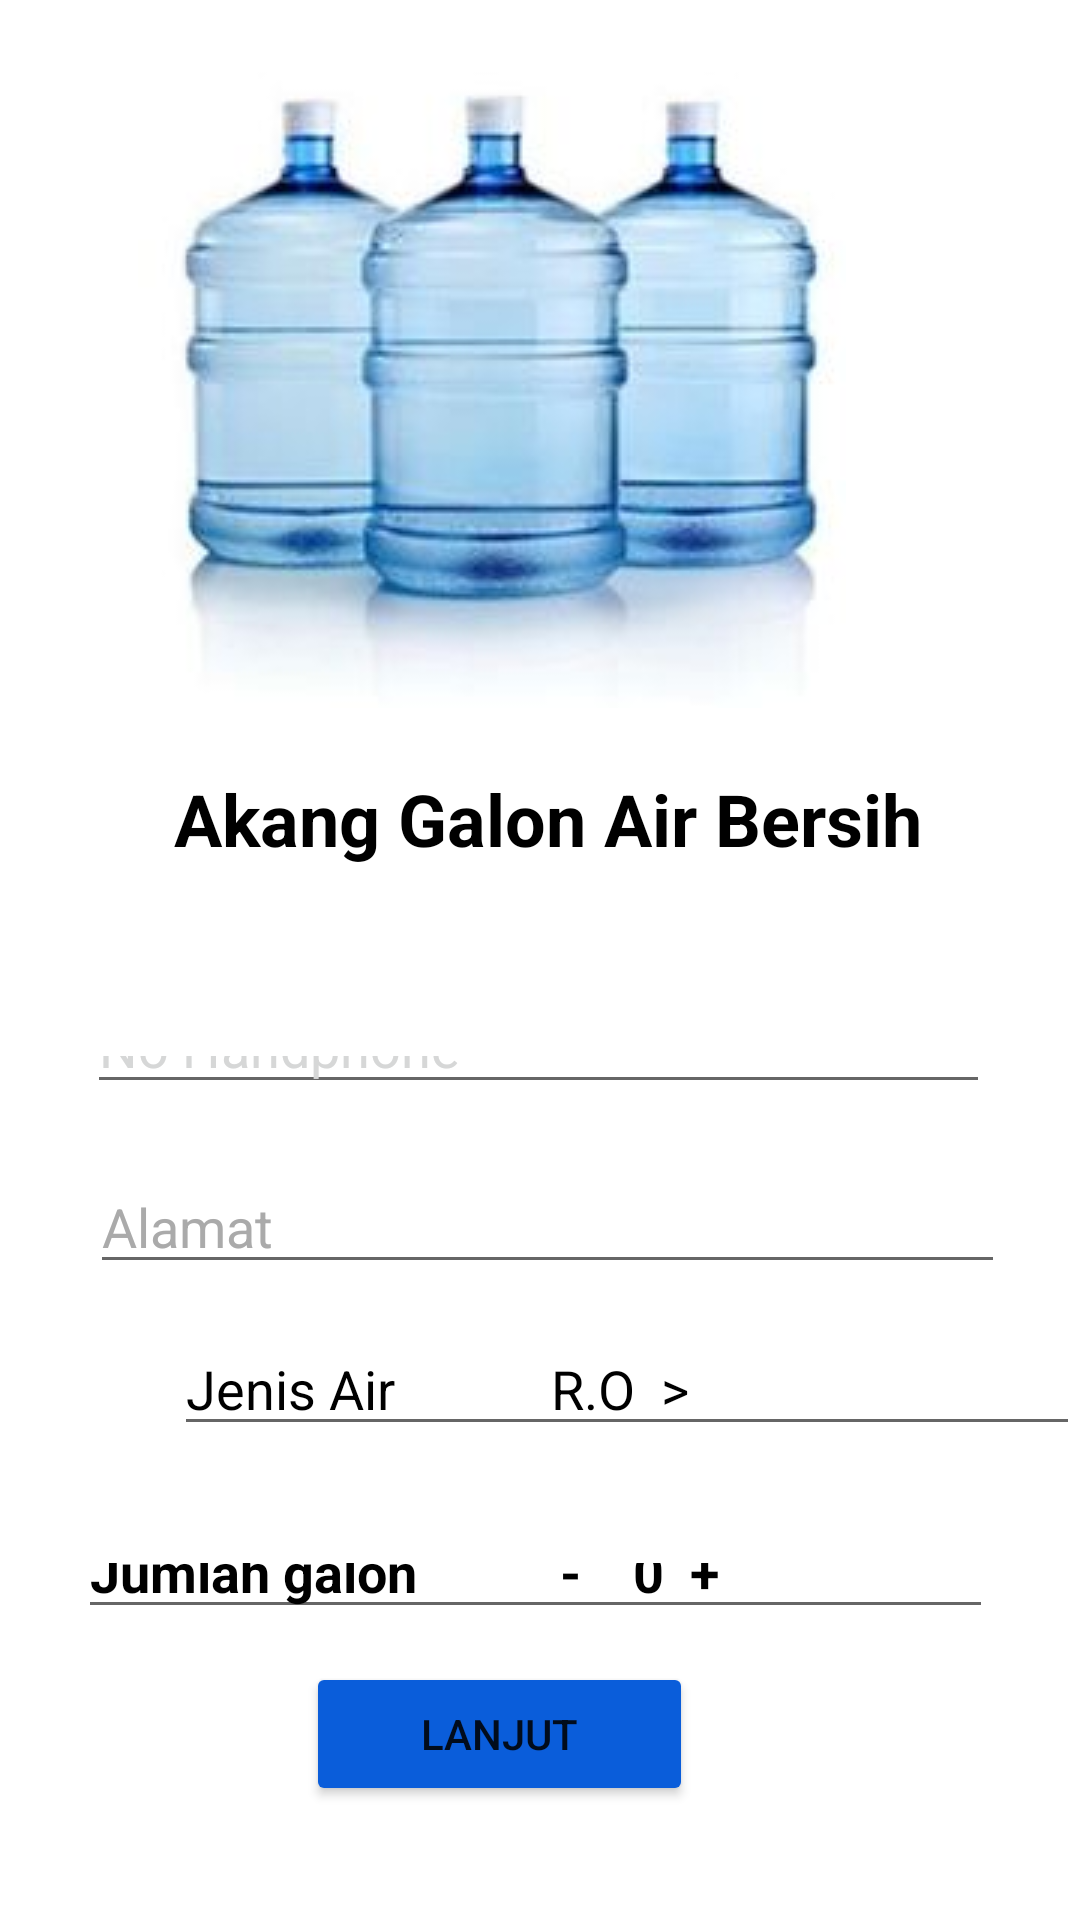

The Android layout XML behind this screen, and the referenced resources:
<!-- AndroidManifest.xml: application theme Theme.GooDepot -->
<!-- res/layout/activity_pertama.xml -->
<?xml version="1.0" encoding="utf-8"?>
<RelativeLayout xmlns:android="http://schemas.android.com/apk/res/android"
    xmlns:app="http://schemas.android.com/apk/res-auto"
    xmlns:tools="http://schemas.android.com/tools"
    android:layout_width="match_parent"
    android:layout_height="match_parent"
    android:orientation="vertical"
    tools:context=".pertamaActivity">

    <ImageView
        android:id="@+id/imageView6"
        android:layout_width="wrap_content"
        android:layout_height="wrap_content"
        android:layout_alignParentEnd="true"
        android:layout_marginEnd="78dp"
        app:srcCompat="@drawable/gln" />

    <TextView
        android:id="@+id/textView2"
        android:layout_width="wrap_content"
        android:layout_height="wrap_content"
        android:layout_alignParentStart="true"
        android:layout_alignParentEnd="true"
        android:layout_alignParentBottom="true"
        android:layout_marginStart="58dp"
        android:layout_marginEnd="22dp"
        android:layout_marginBottom="351dp"
        android:text="Akang Galon Air Bersih"
        android:textColor="@color/black"
        android:textSize="24dp"
        android:textStyle="bold" />

    <EditText
        android:id="@+id/editTextPhone2"
        android:layout_width="301dp"
        android:layout_height="43dp"
        android:layout_alignParentTop="true"
        android:layout_alignParentEnd="true"
        android:layout_alignParentBottom="true"
        android:layout_centerVertical="true"
        android:layout_marginTop="342dp"
        android:layout_marginEnd="30dp"
        android:layout_marginBottom="272dp"
        android:ems="10"
        android:hint="No Handphone"
        android:inputType="phone"
        android:textColorHint="?attr/colorButtonNormal" />

    <EditText
        android:id="@+id/editTextTextPersonName6"
        android:layout_width="305dp"
        android:layout_height="wrap_content"
        android:layout_alignParentEnd="true"
        android:layout_alignParentBottom="true"
        android:layout_marginEnd="25dp"
        android:layout_marginBottom="212dp"
        android:ems="10"
        android:hint="Alamat"
        android:inputType="textPersonName"
        android:textColor="@color/black"
        android:textColorHint="@android:color/darker_gray" />

    <EditText
        android:id="@+id/editTextTextPersonName2"
        android:layout_width="305dp"
        android:layout_height="49dp"
        android:layout_alignParentTop="true"
        android:layout_alignParentEnd="true"
        android:layout_alignParentBottom="true"
        android:layout_marginTop="511dp"
        android:layout_marginEnd="29dp"
        android:layout_marginBottom="97dp"
        android:ems="10"
        android:hint="Jumlah galon           -    0  +"
        android:inputType="textPersonName"
        android:textColorHint="@color/black"
        android:textStyle="bold" />

    <Button
        android:id="@+id/button5"
        android:layout_width="129dp"
        android:layout_height="wrap_content"
        android:layout_alignParentEnd="true"
        android:layout_alignParentBottom="true"
        android:layout_marginEnd="129dp"
        android:layout_marginBottom="38dp"
        android:backgroundTint="#0A5DDA"
        android:onClick="lanjut"
        android:text="LANJUT" />

    <EditText
        android:id="@+id/editTextTextPersonName9"
        android:layout_width="313dp"
        android:layout_height="wrap_content"
        android:layout_alignParentStart="true"
        android:layout_alignParentBottom="true"
        android:layout_marginStart="58dp"
        android:layout_marginBottom="158dp"
        android:ems="10"
        android:hint="Jenis Air            R.O  >"
        android:inputType="textPersonName"
        android:textColorHint="#000000" />

</RelativeLayout>
<!-- resources referenced by this layout -->
<resources>
  <!-- drawable gln: jpg bitmap (drawable, 7999 bytes) -->
  <style name="Theme.GooDepot" parent="Theme.MaterialComponents.DayNight.DarkActionBar">
          
          <item name="colorPrimary">@color/purple_500</item>
          <item name="colorPrimaryVariant">@color/purple_700</item>
          <item name="colorOnPrimary">@color/white</item>
          
          <item name="colorSecondary">@color/teal_200</item>
          <item name="colorSecondaryVariant">@color/teal_700</item>
          <item name="colorOnSecondary">@color/black</item>
          
          <item name="android:statusBarColor" tools:targetApi="l">?attr/colorPrimaryVariant</item>
          
      </style>
  <!-- not gathered from this repository: default colours our renderer supplied (Android Studio template values) -->
  <color name="purple_500">#FF6200EE</color>
  <color name="purple_700">#FF3700B3</color>
  <color name="teal_200">#FF03DAC5</color>
  <color name="teal_700">#FF018786</color>
  <color name="black">#FF000000</color>
  <color name="white">#FFFFFFFF</color>
</resources>
